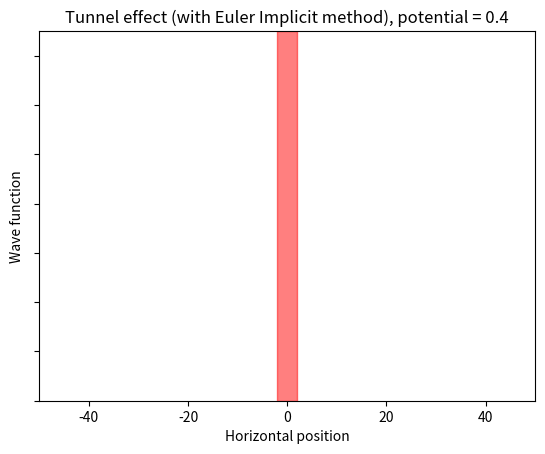

Recreate this plot in Python. (Note: this script raises an exception after producing the figure.)
"""
Matplotlib Animation Example

[redacted]
email: [email redacted]
website: http://jakevdp.github.com
license: BSD
Please feel free to use and modify this, but keep the above information. Thanks!
"""

from math import exp
import numpy as np
from matplotlib import pyplot as plt
from matplotlib import animation

# NUMERIC METHODS FUNCTION -------------------------------------------
def euler_imp(y, H, n, delta_t):
    # calculation of new vector
    y = np.dot(np.linalg.inv(np.eye(n) + 1j * delta_t * H), y)
    # normalization of the vector
    y /= np.linalg.norm(y)
    return y
# --------------------------------------------------------------------

# GENERAL VARIABLES DECLARATION --------------------------------------
x_min = -50.
x_max = 50.
delta_x = 0.2
x0 = -10.
sigma = 1.5
delta_t = 0.4       # time difference between two steps

# we make the space discrete
x_values = np.arange(x_min, x_max, delta_x)

# number of subdivisions
n = len(x_values)

# First set up the figure, the axis, and the plot element we want to animate
fig = plt.figure()
ax = plt.axes(xlim=(x_min, x_max), ylim=(0, 0.075))
line, = ax.plot([], [], lw=2, color='blue')

# declaration of main matrices
laplacian = -1 / (2 * delta_x**2) * (-2*np.eye(n) + np.diag(np.ones(n - 1), -1) + np.diag(np.ones(n - 1), 1))
V = np.zeros((n, n))                                               # null potential
potential = 0.4
potential_lim = [-2., 2.]
V2 = np.diag([potential if potential_lim[0] <= x_values[i] <= potential_lim[1] else 0.0 for i in range(n)])                             # potential barrier
# here you choose which potential you add:
H = laplacian + V2
# ----------------------------------------------------------------

# INITIALIZATION -----------------------------------------------------
# graph preparation: potential representation
ax.axvspan(xmin=potential_lim[0], xmax=potential_lim[1], ymin=0, ymax=1, color='red', alpha=0.5)

# declaration of initial wave function
k = -2.
psi = [exp(-(x - x0) ** 2 / (2*sigma ** 2))*np.exp(-1j * k * x) for x in x_values]

# initialization function: plot the background of each frame
def init():
    line.set_data([], [])
    return line,


# COMPUTATION + GRAPHIC REPRESENTATION ---------------------------------
# use EULER IMPLICIT method to compute the wave function movement
# animation function.  This is called sequentially
def animate(i):
    global psi
    psi = euler_imp(psi, H, n, delta_t)
    y_values = [np.absolute(v) ** 2 for v in psi]
    line.set_data(x_values, y_values)
    return line,
# ----------------------------------------------------------------

# call the animator.  blit=True means only re-draw the parts that have changed.
anim = animation.FuncAnimation(fig, animate, init_func=init,
                               frames=400, interval=20, blit=True)

plt.title('Tunnel effect (with Euler Implicit method), potential = %.1f' % potential)
plt.xlabel('Horizontal position')
plt.ylabel('Wave function')
ax.set_yticklabels([])
#ax.set_xticklabels([])

# save the animation as an mp4.  This requires ffmpeg or mencoder to be
# installed.  The extra_args ensure that the x264 codec is used, so that
# the video can be embedded in html5.  You may need to adjust this for
# your system: for more information, see
# http://matplotlib.sourceforge.net/api/animation_api.html
anim.save('basic_animation.mp4', fps=20, extra_args=['-vcodec', 'libx264'])

plt.show()
